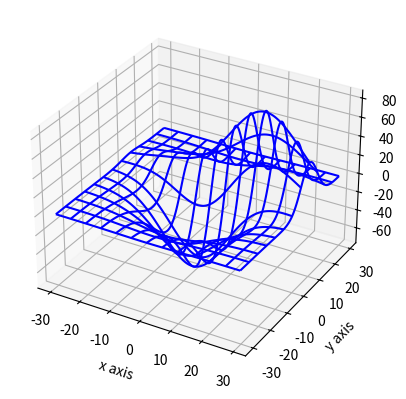

The script that saved this image:
from mpl_toolkits.mplot3d import axes3d
import matplotlib.pyplot as plt
import numpy as np

fig=plt.figure()

chart=fig.add_subplot(1,1,1,projection='3d')

x,y,z=axes3d.get_test_data(0.05)

chart.plot_wireframe(x,y,z,rstride=10,cstride=10,color='blue')

chart.set_xlabel('x axis')
chart.set_ylabel('y axis')
chart.set_zlabel('z axis')
plt.show()